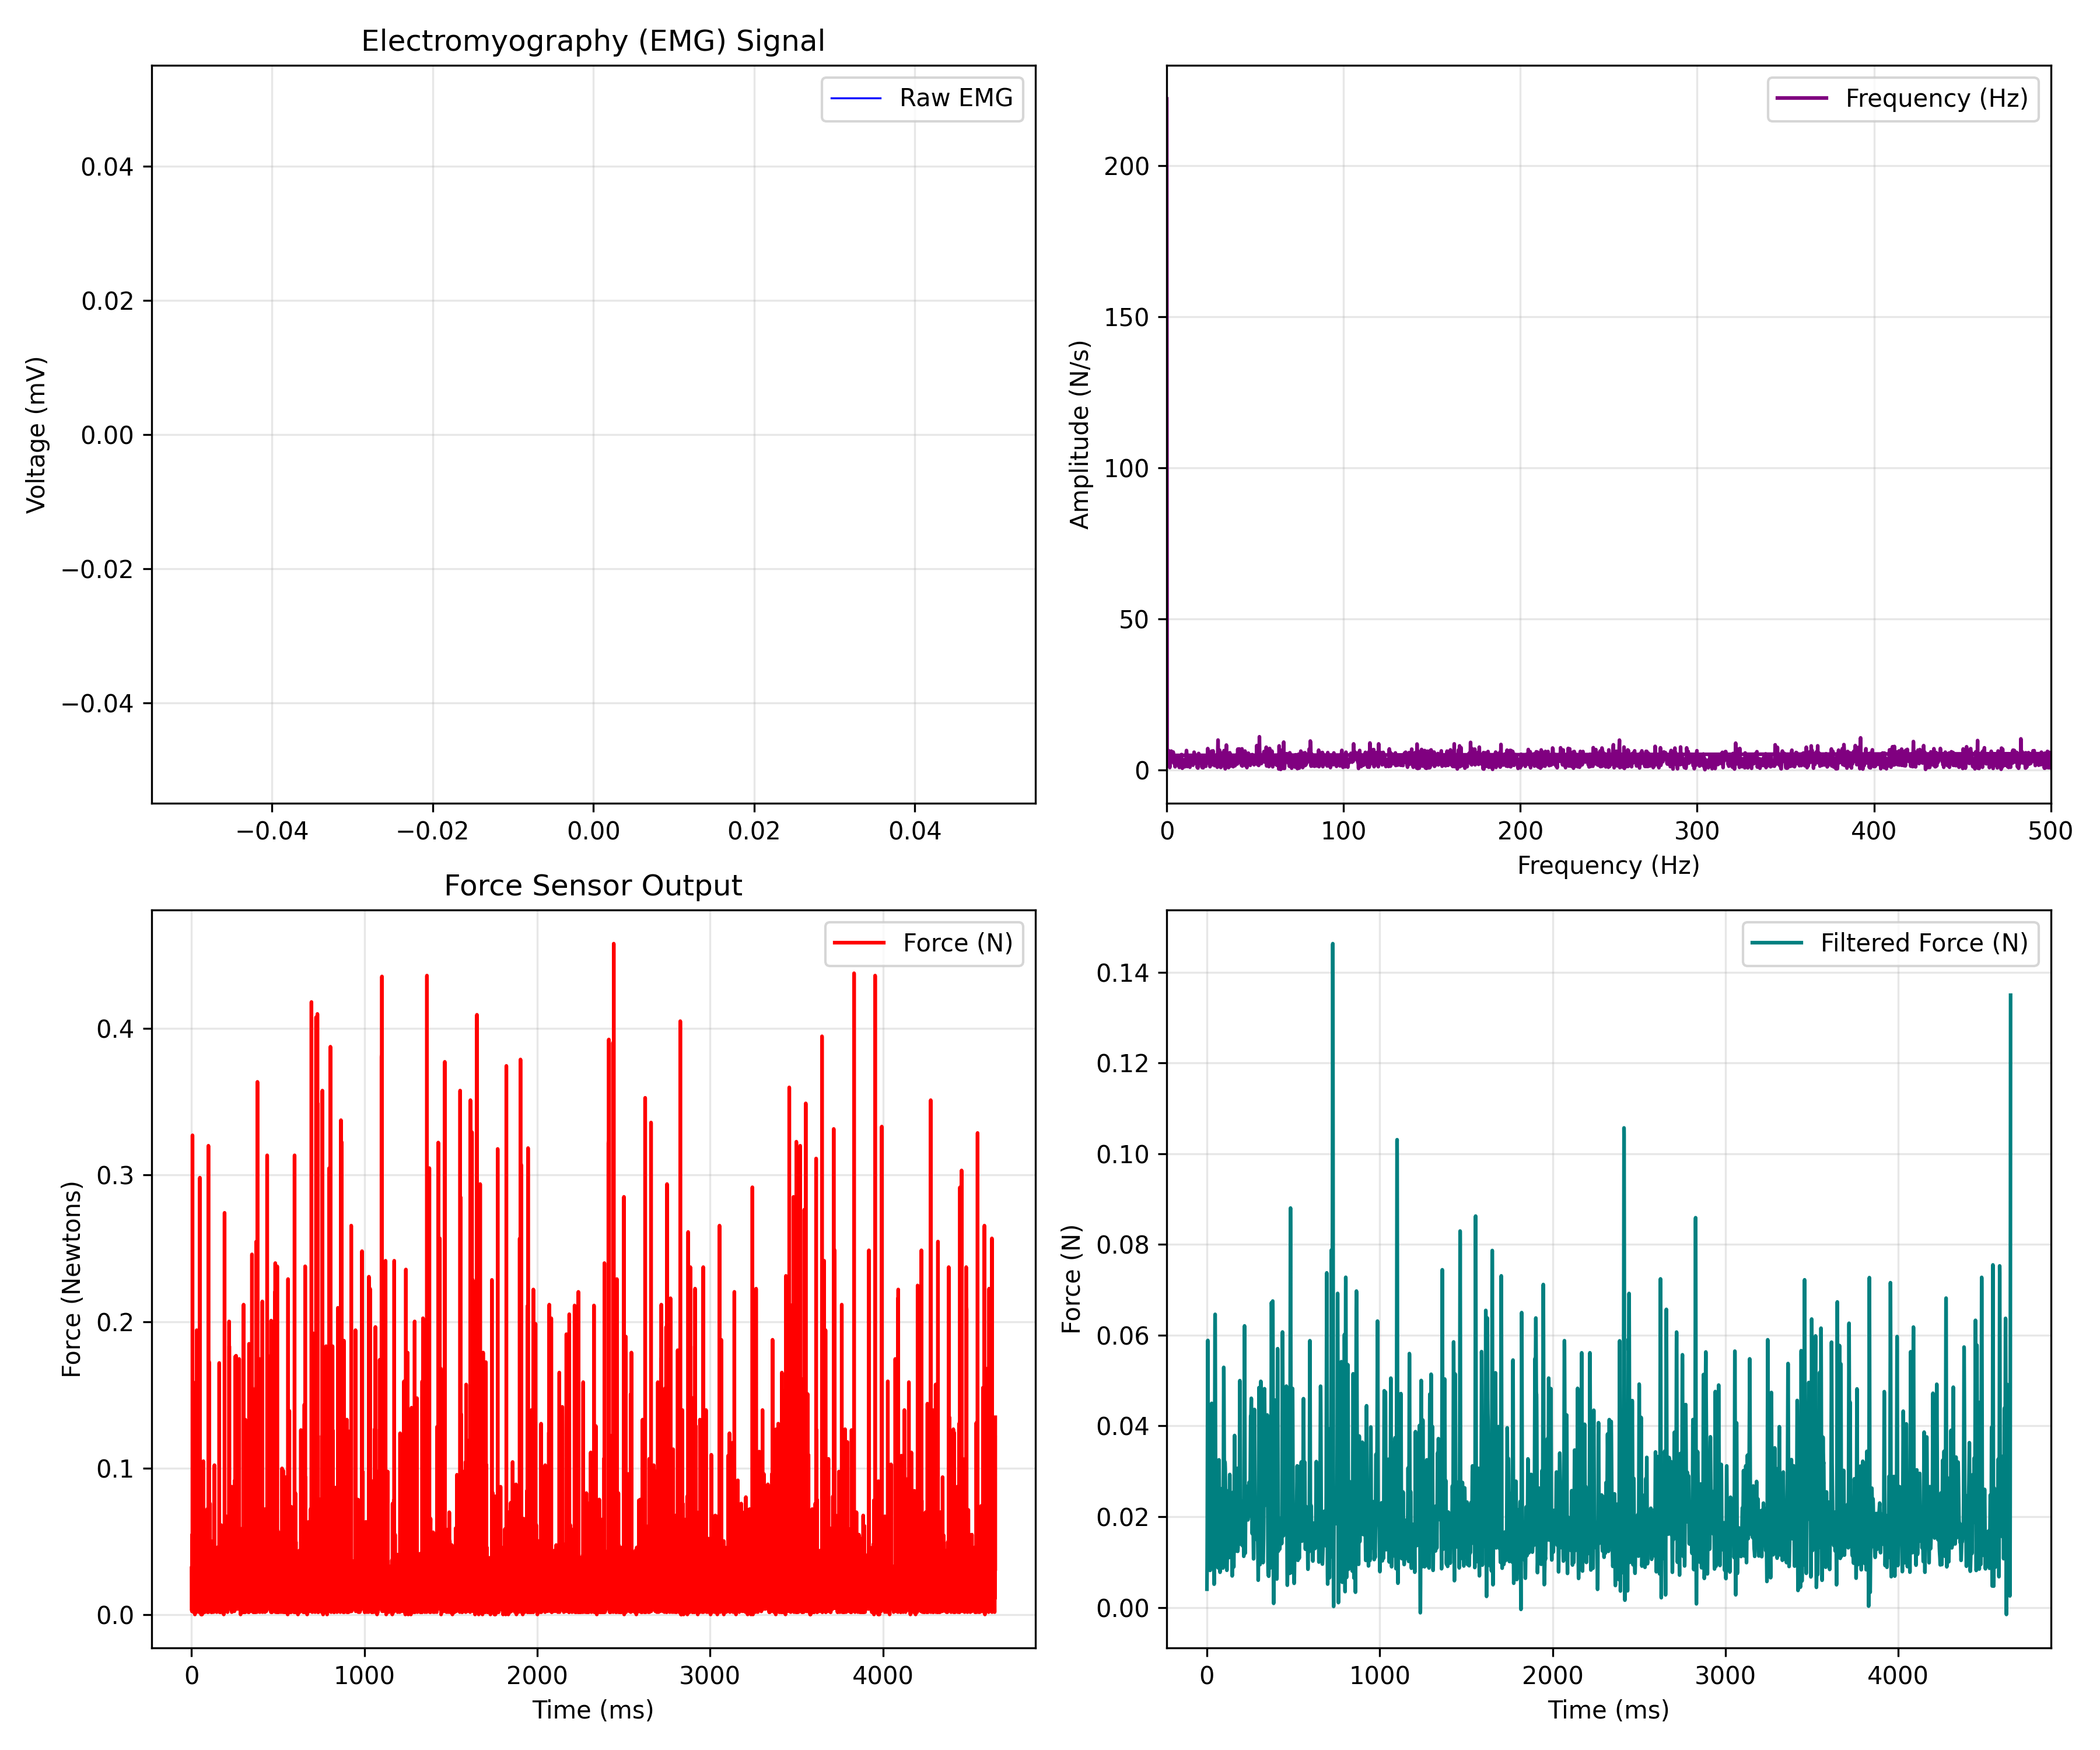

Source data for this figure (header and first rows):
EMG_time_ms, EMG_value, FORCE_time_ms, FORCE_newtons
, , 0.464, 0.00407
, , 0.934, 0.01279
, , 1.4, 0.03297
, , 1.866, 0.01772
, , 2.324, 0.008428
, , 2.791, 0.002465
, , 3.256, 0.05475
, , 3.723, 0.002465
, , 4.189, 0.0215
, , 4.653, 0.01061
, , 5.119, 0.0215
, , 5.579, 0.3271
, , 6.049, 0.01061
, , 6.512, 0.01554
, , 6.974, 0.006823
, , 7.443, 0.01279
, , 7.905, 0.006823
, , 8.37, 0.01989
, , 8.834, 0.00407
, , 9.3, 0.02207
, , 9.764, 0.01989
, , 10.23, 0.01118
, , 10.69, 0.01714
, , 11.16, 0.001892
, , 11.62, 0.07
, , 12.09, 0.01279
, , 12.56, 0.01279
, , 13.02, 0.01061
, , 13.49, 0.01279
, , 13.95, 0.00407
, , 14.42, 0.02586
, , 14.88, 0.01989
, , 15.35, 0.008428
, , 15.82, 0.006823
, , 16.27, 0.01336
, , 16.74, 0.006823
, , 17.2, 0.006823
, , 17.67, 0.01336
, , 18.14, 0.01554
, , 18.61, 0.006823
, , 19.07, 0.00407
, , 19.54, 0.0002868
, , 20, 0.001892
, , 20.46, 0.01932
, , 20.93, 0.01118
, , 21.39, 0.006249
, , 21.86, 0.01061
, , 22.32, 0.04386
, , 22.79, 0.001892
, , 23.25, 0.004644
, , 23.72, 0.01554
, , 24.18, 0.004644
, , 24.65, 0.009001
, , 25.11, 0.00407
, , 25.57, 0.1588
, , 26.05, 0.008428
, , 26.5, 0.00407
, , 26.98, 0.1375
, , 27.44, 0.001892
, , 27.9, 0.006823
... 9,940 more rows
